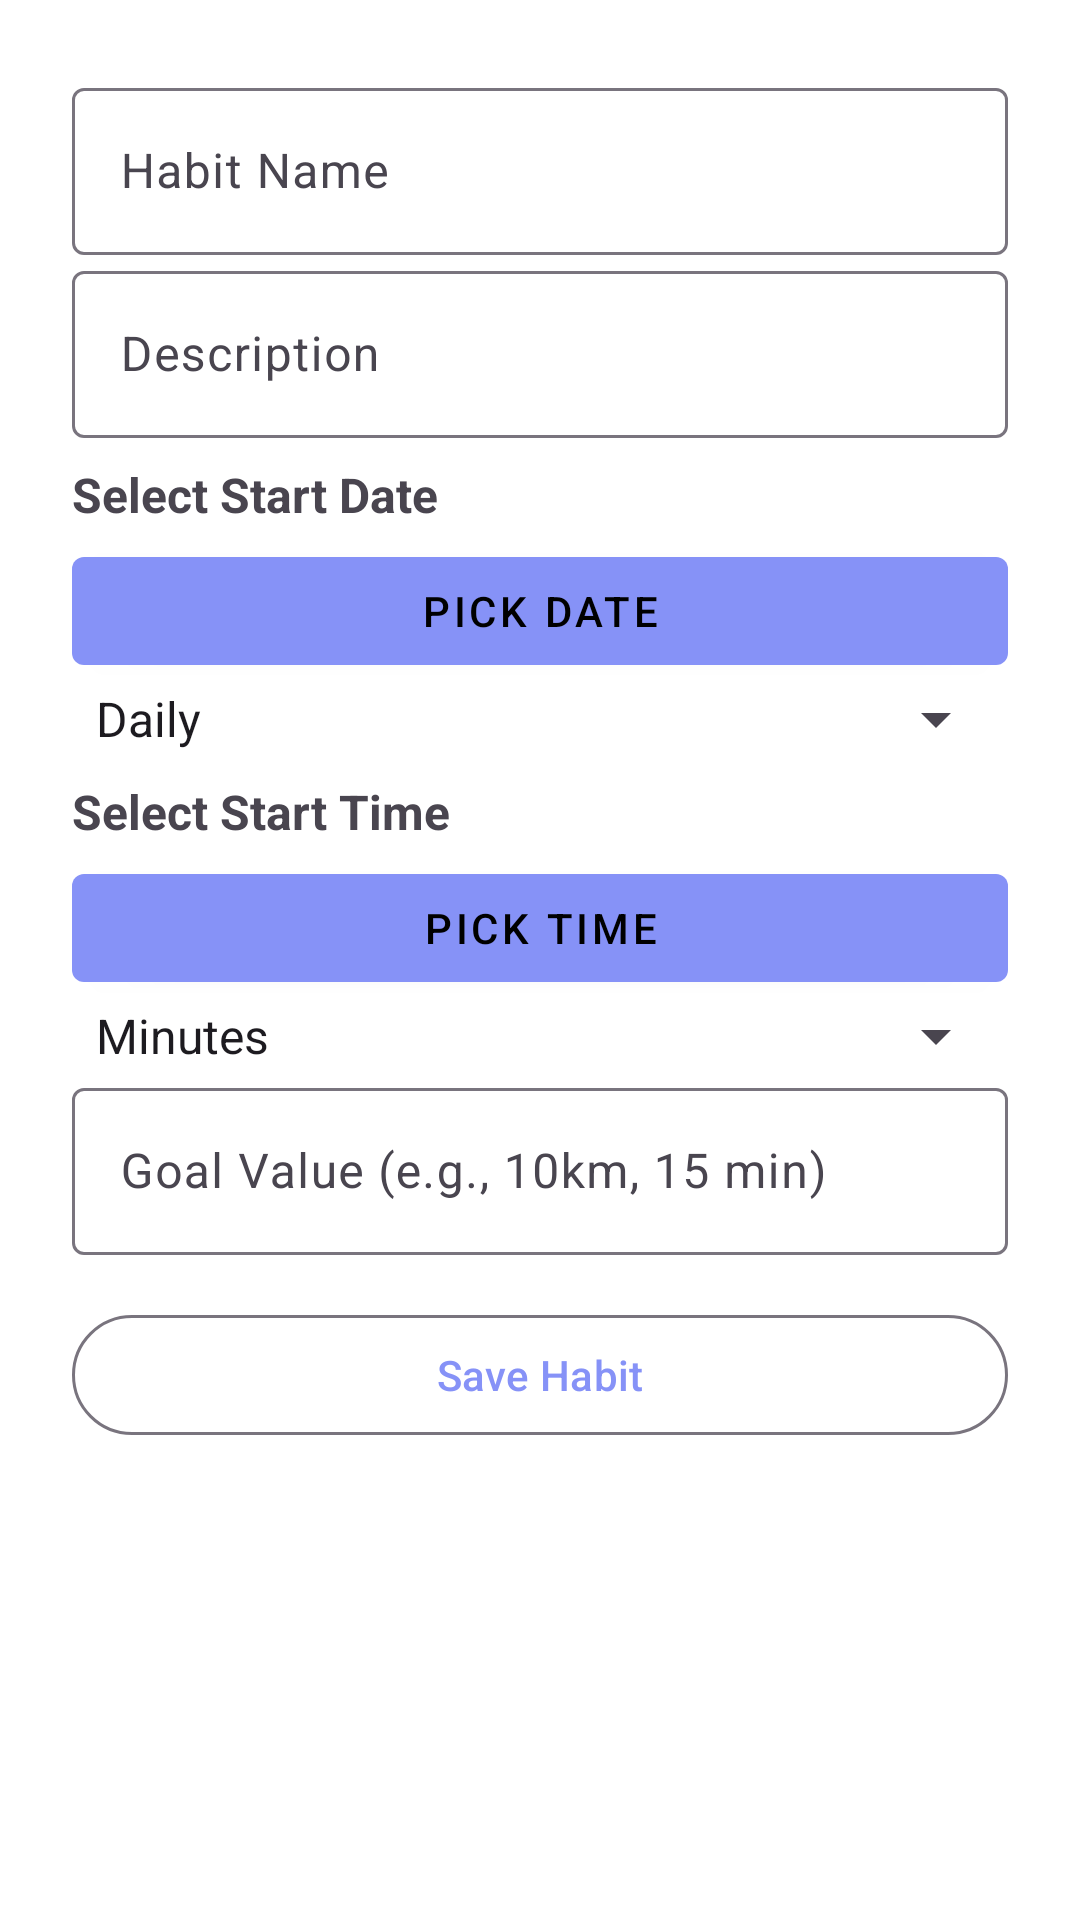

The Android layout XML behind this screen, and the referenced resources:
<!-- AndroidManifest.xml: application theme Theme.DayPlanner -->
<!-- res/layout/fragment_habit_dialog.xml -->
<?xml version="1.0" encoding="utf-8"?>
<ScrollView xmlns:android="http://schemas.android.com/apk/res/android"
    xmlns:app="http://schemas.android.com/apk/res-auto"
    android:id="@+id/habit_dialog_root"
    android:layout_width="match_parent"
    android:layout_height="wrap_content"
    android:padding="16dp"
    android:background="?attr/colorSurface">

    <LinearLayout
        android:layout_width="match_parent"
        android:layout_height="wrap_content"
        android:orientation="vertical"
        android:padding="8dp">

        <com.google.android.material.textfield.TextInputLayout
            android:layout_width="match_parent"
            android:layout_height="wrap_content"
            android:hint="Habit Name">
            <com.google.android.material.textfield.TextInputEditText
                android:id="@+id/edit_habit_name"
                android:layout_width="match_parent"
                android:layout_height="wrap_content"/>
        </com.google.android.material.textfield.TextInputLayout>

        <com.google.android.material.textfield.TextInputLayout
            android:layout_width="match_parent"
            android:layout_height="wrap_content"
            android:hint="Description">
            <com.google.android.material.textfield.TextInputEditText
                android:id="@+id/edit_habit_description"
                android:layout_width="match_parent"
                android:layout_height="wrap_content"/>
        </com.google.android.material.textfield.TextInputLayout>

        <TextView
            android:id="@+id/edit_start_date"
            android:layout_width="match_parent"
            android:layout_height="wrap_content"
            android:text="Select Start Date"
            android:textSize="16sp"
            android:textStyle="bold"
            android:paddingTop="8dp"
            android:paddingBottom="4dp" />

        <com.google.android.material.button.MaterialButton
            android:id="@+id/pick_habit_date_button"
            android:layout_width="match_parent"
            android:layout_height="wrap_content"
            style="@style/Widget.MaterialComponents.Button"
            android:text="Pick Date" />

        <com.google.android.material.textfield.TextInputLayout
            android:layout_width="match_parent"
            android:layout_height="wrap_content"
            android:hint="Frequency">
            <Spinner
                android:id="@+id/spinner_frequency"
                android:layout_width="match_parent"
                android:layout_height="wrap_content"
                android:entries="@array/habit_frequencies" />
        </com.google.android.material.textfield.TextInputLayout>

        <LinearLayout
            android:id="@+id/custom_frequency_layout"
            android:layout_width="match_parent"
            android:layout_height="wrap_content"
            android:orientation="vertical"
            android:visibility="gone"
            android:layout_marginTop="8dp">

            <TextView
                android:layout_width="match_parent"
                android:layout_height="wrap_content"
                android:text="Select days of the week"
                android:textSize="16sp"
                android:textStyle="bold"
                android:paddingBottom="8dp" />

            <LinearLayout
                android:layout_width="match_parent"
                android:layout_height="wrap_content"
                android:orientation="horizontal"
                android:gravity="center">

                <CheckBox
                    android:id="@+id/checkbox_monday"
                    android:layout_width="wrap_content"
                    android:layout_height="wrap_content"
                    android:text="M"
                    android:layout_weight="1"
                    android:gravity="center" />

                <CheckBox
                    android:id="@+id/checkbox_tuesday"
                    android:layout_width="wrap_content"
                    android:layout_height="wrap_content"
                    android:text="T"
                    android:layout_weight="1"
                    android:gravity="center" />

                <CheckBox
                    android:id="@+id/checkbox_wednesday"
                    android:layout_width="wrap_content"
                    android:layout_height="wrap_content"
                    android:text="W"
                    android:layout_weight="1"
                    android:gravity="center" />

                <CheckBox
                    android:id="@+id/checkbox_thursday"
                    android:layout_width="wrap_content"
                    android:layout_height="wrap_content"
                    android:text="T"
                    android:layout_weight="1"
                    android:gravity="center" />

                <CheckBox
                    android:id="@+id/checkbox_friday"
                    android:layout_width="wrap_content"
                    android:layout_height="wrap_content"
                    android:text="F"
                    android:layout_weight="1"
                    android:gravity="center" />

                <CheckBox
                    android:id="@+id/checkbox_saturday"
                    android:layout_width="wrap_content"
                    android:layout_height="wrap_content"
                    android:text="S"
                    android:layout_weight="1"
                    android:gravity="center" />

                <CheckBox
                    android:id="@+id/checkbox_sunday"
                    android:layout_width="wrap_content"
                    android:layout_height="wrap_content"
                    android:text="S"
                    android:layout_weight="1"
                    android:gravity="center" />
            </LinearLayout>
        </LinearLayout>

        <TextView
            android:id="@+id/edit_start_time"
            android:layout_width="match_parent"
            android:layout_height="wrap_content"
            android:text="Select Start Time"
            android:textSize="16sp"
            android:textStyle="bold"
            android:paddingTop="8dp"
            android:paddingBottom="4dp" />

        <com.google.android.material.button.MaterialButton
            android:id="@+id/pick_habit_time_button"
            android:layout_width="match_parent"
            android:layout_height="wrap_content"
            style="@style/Widget.MaterialComponents.Button"
            android:text="Pick Time" />

        <com.google.android.material.textfield.TextInputLayout
            android:layout_width="match_parent"
            android:layout_height="wrap_content"
            android:hint="Metric">
            <Spinner
                android:id="@+id/spinner_metric"
                android:layout_width="match_parent"
                android:layout_height="wrap_content"
                android:entries="@array/habit_metrics" />
        </com.google.android.material.textfield.TextInputLayout>

        <com.google.android.material.textfield.TextInputLayout
            android:layout_width="match_parent"
            android:layout_height="wrap_content"
            android:hint="Custom Metric"
            android:visibility="gone">
            <com.google.android.material.textfield.TextInputEditText
                android:id="@+id/edit_custom_metric"
                android:layout_width="match_parent"
                android:layout_height="wrap_content"/>
        </com.google.android.material.textfield.TextInputLayout>

        <com.google.android.material.textfield.TextInputLayout
            android:layout_width="match_parent"
            android:layout_height="wrap_content"
            android:hint="Goal Value (e.g., 10km, 15 min)">
            <com.google.android.material.textfield.TextInputEditText
                android:id="@+id/edit_goal_value"
                android:layout_width="match_parent"
                android:layout_height="wrap_content"/>
        </com.google.android.material.textfield.TextInputLayout>

        <com.google.android.material.button.MaterialButton
            android:id="@+id/save_habit_button"
            android:layout_width="match_parent"
            android:layout_height="wrap_content"
            android:text="Save Habit"
            android:layout_marginTop="16dp"
            style="?attr/materialButtonOutlinedStyle"/>

        <com.google.android.material.button.MaterialButton
            android:id="@+id/delete_habit_button"
            android:layout_width="match_parent"
            android:layout_height="wrap_content"
            android:text="Delete Habit"
            android:visibility="gone"
            android:layout_marginTop="8dp"
            style="?attr/materialButtonOutlinedStyle"/>
    </LinearLayout>
</ScrollView>
<!-- resources referenced by this layout -->
<resources>
  <string-array name="habit_frequencies">
          <item>Daily</item>
          <item>Weekly</item>
          <item>Monthly</item>
          <item>Custom</item>
      </string-array>
  <string-array name="habit_metrics">
          <item>Minutes</item>
          <item>Hours</item>
          <item>Days</item>
          <item>Km</item>
          <item>Kcal</item>
          <item>Custom</item>
      </string-array>
  <style name="Theme.DayPlanner" parent="Base.Theme.DayPlanner" />
  <style name="Base.Theme.DayPlanner" parent="Theme.Material3.DayNight.NoActionBar">
          <item name="colorPrimary">@color/lavender</item>
          <item name="colorOnPrimary">@color/colorOnPrimaryLight</item>
          <item name="colorPrimaryVariant">@color/lavender</item>
          <item name="colorSecondary">@color/colorSecondaryLight</item>
          <item name="colorOnSecondary">@color/colorOnSecondaryLight</item>
          <item name="colorSecondaryVariant">@color/colorSecondaryVariantLight</item>
          <item name="colorSurface">@color/colorSurfaceLight</item>
          <item name="colorOnSurface">@color/colorOnSurfaceLight</item>
          <item name="colorOnBackground">@color/colorOnBackgroundLight</item>
          <item name="colorError">@color/colorErrorLight</item>
          <item name="buttonStyle">@style/CustomButtonStyle</item>
      </style>
  <color name="lavender">#8692f7</color>
  <color name="colorOnPrimaryLight">#000000</color>
  <color name="colorSecondaryLight">#00BCD4</color>
  <color name="colorOnSecondaryLight">#FFFFFF</color>
  <color name="colorSecondaryVariantLight">#FFEB3B</color>
  <color name="colorSurfaceLight">#FFFFFF</color>
  <color name="colorOnSurfaceLight">#000000</color>
  <color name="colorOnBackgroundLight">#000000</color>
  <color name="colorErrorLight">#D32F2F</color>
  <style name="CustomButtonStyle">
              <item name="android:background">@drawable/rounded_button</item>
              <item name="android:textColor">@android:color/white</item>
              <item name="android:textSize">16sp</item>
              <item name="android:paddingStart">16dp</item>
              <item name="android:paddingEnd">16dp</item>
              <item name="android:paddingTop">8dp</item>
              <item name="android:paddingBottom">8dp</item>
          </style>
  <!-- drawable rounded_button (drawable) -->
  <?xml version="1.0" encoding="utf-8"?>
  <shape xmlns:android="http://schemas.android.com/apk/res/android">
      
      <solid android:color="#6200EE" /> 
  
      
      <corners android:radius="8dp" /> 
  
      
      <stroke android:color="#ffffff" android:width="2dp" />
  </shape>
</resources>
